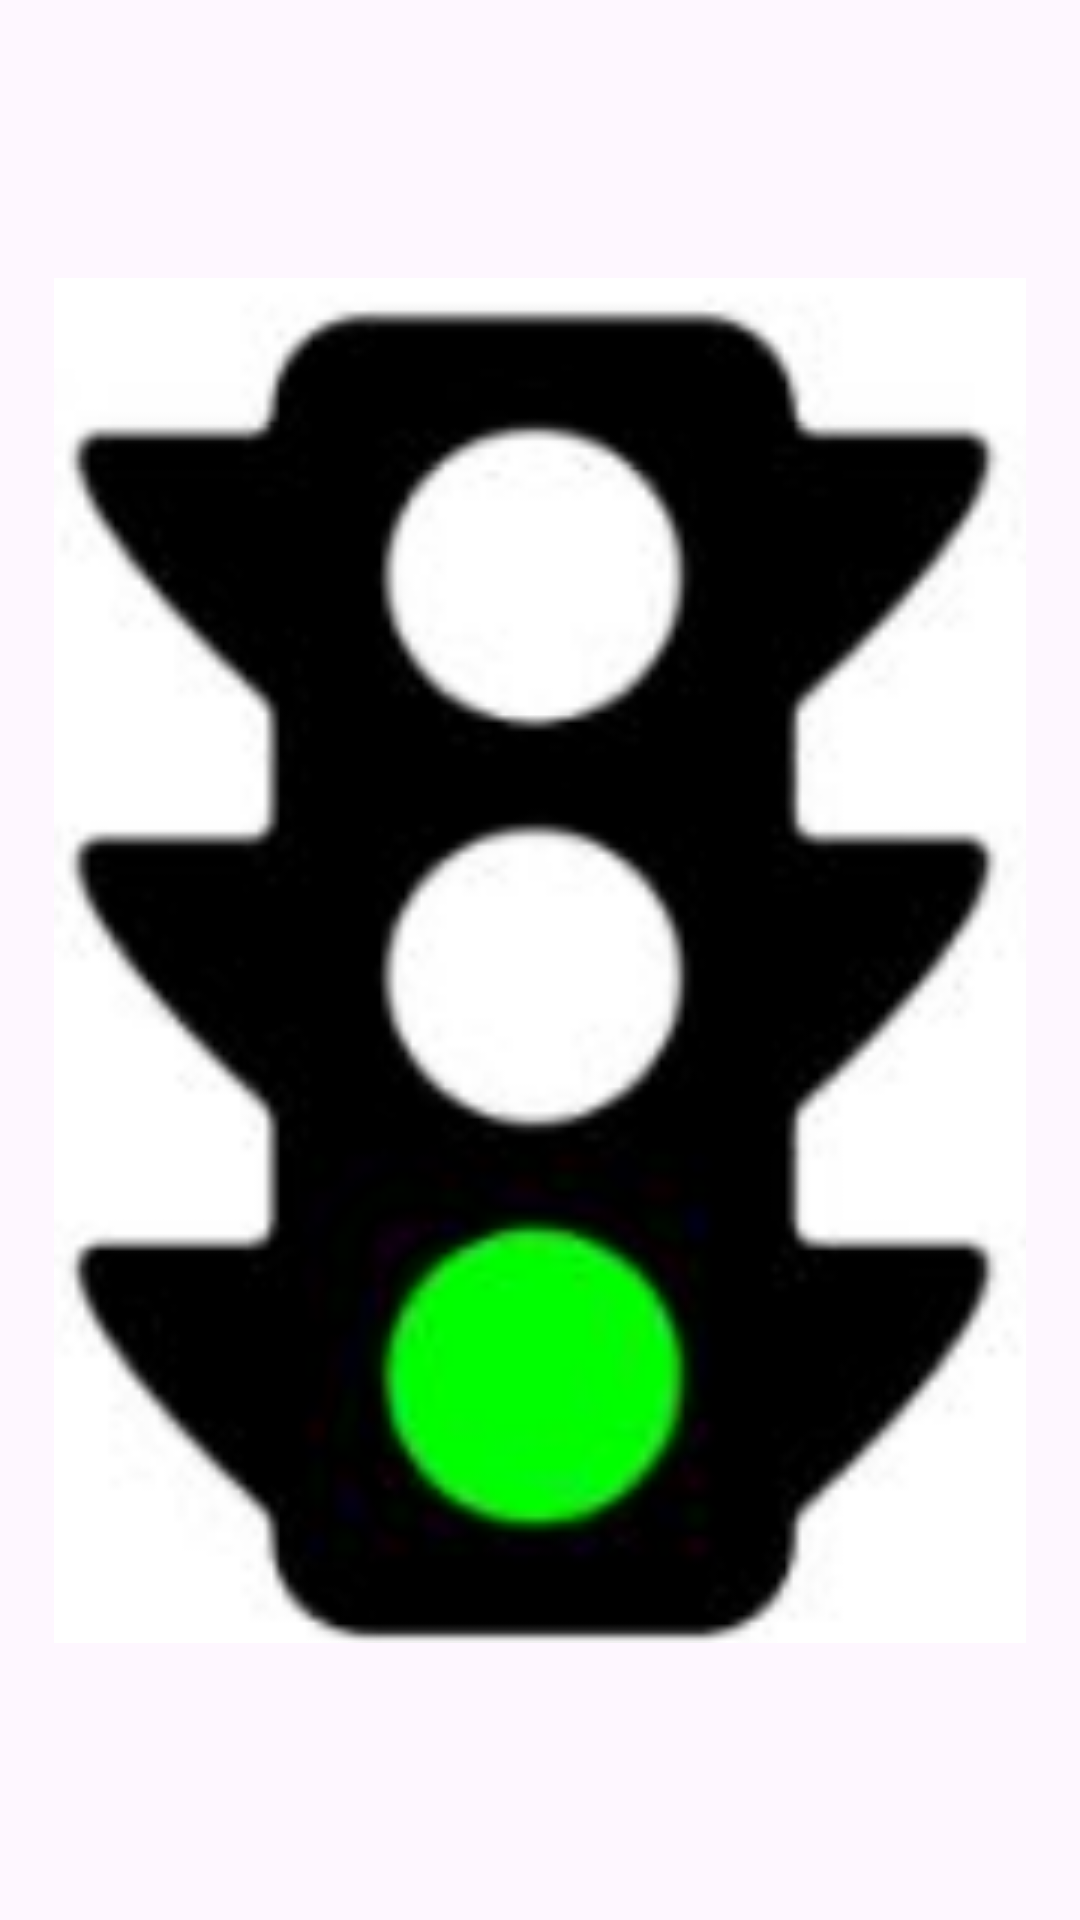

Here is an Android app screen rendered from its layout file. Give the layout XML and the strings, colors and styles it references.
<!-- AndroidManifest.xml: application theme Theme.Seminario3DI2024 -->
<!-- res/layout/activity_ejercicio3.xml -->
<?xml version="1.0" encoding="utf-8"?>
<androidx.constraintlayout.widget.ConstraintLayout xmlns:android="http://schemas.android.com/apk/res/android"
    xmlns:app="http://schemas.android.com/apk/res-auto"
    xmlns:tools="http://schemas.android.com/tools"
    android:layout_width="match_parent"
    android:layout_height="match_parent"
    tools:context=".Ejercicio3">

    <ImageView
        android:id="@+id/semaforo"
        android:layout_width="wrap_content"
        android:layout_height="wrap_content"
        android:src="@drawable/semaforo_rojo"
        app:layout_constraintBottom_toBottomOf="parent"
        app:layout_constraintEnd_toEndOf="parent"
        app:layout_constraintStart_toStartOf="parent"
        app:layout_constraintTop_toTopOf="parent" />


</androidx.constraintlayout.widget.ConstraintLayout>
<!-- resources referenced by this layout -->
<resources>
  <!-- drawable semaforo_rojo: png bitmap (drawable, 82654 bytes) -->
  <style name="Theme.Seminario3DI2024" parent="Base.Theme.Seminario3DI2024" />
  <style name="Base.Theme.Seminario3DI2024" parent="Theme.Material3.DayNight.NoActionBar">
          
          
      </style>
</resources>
